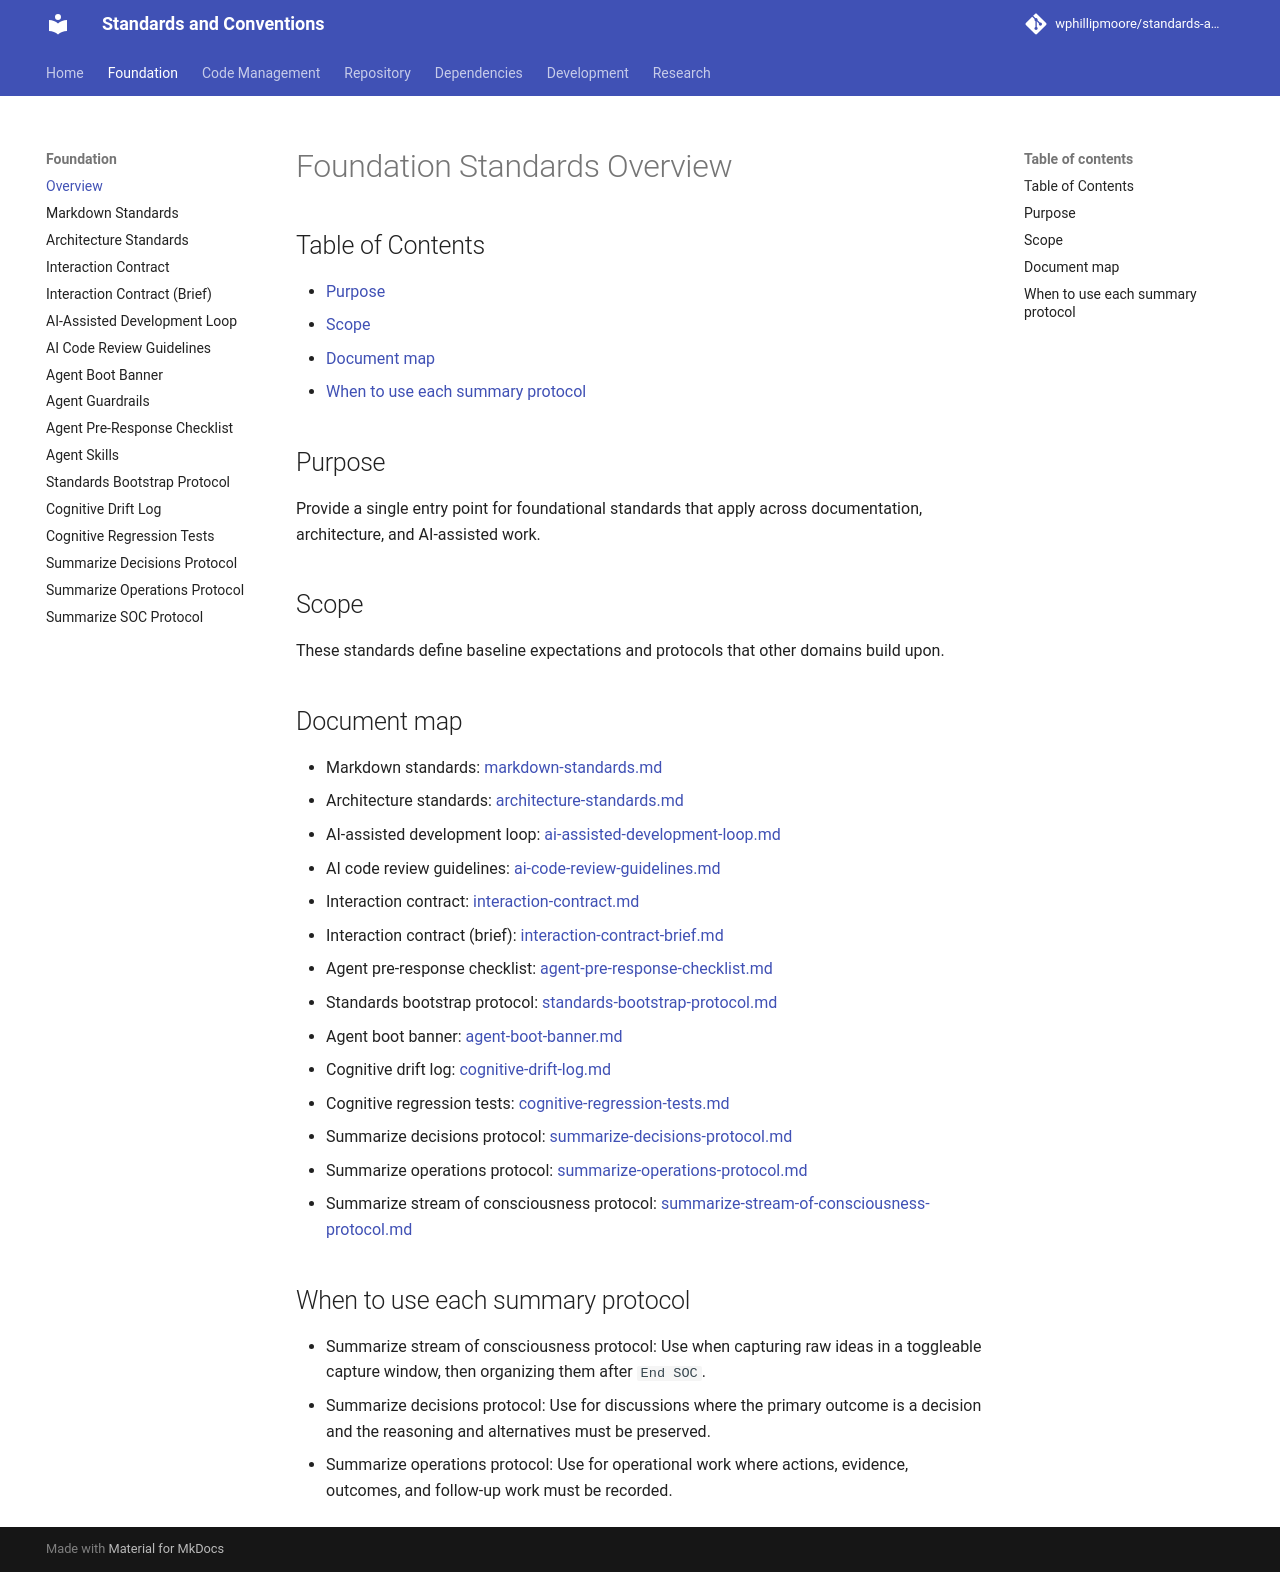

repository: wphillipmoore/standards-and-conventions · page: foundation/overview/index.html · generator: mkdocs

# Foundation Standards Overview

## Purpose

Provide a single entry point for foundational standards that apply across
documentation, architecture, and AI-assisted work.

## Scope

These standards define baseline expectations and protocols that other domains
build upon.

## Document map

- Markdown standards: [markdown-standards.md](markdown-standards.md)
- Architecture standards: [architecture-standards.md](architecture-standards.md)
- AI-assisted development loop: [ai-assisted-development-loop.md](ai-assisted-development-loop.md)
- AI code review guidelines: [ai-code-review-guidelines.md](ai-code-review-guidelines.md)
- Interaction contract: [interaction-contract.md](interaction-contract.md)
- Interaction contract (brief): [interaction-contract-brief.md](interaction-contract-brief.md)
- Agent pre-response checklist: [agent-pre-response-checklist.md](agent-pre-response-checklist.md)
- Standards bootstrap protocol: [standards-bootstrap-protocol.md](standards-bootstrap-protocol.md)
- Agent boot banner: [agent-boot-banner.md](agent-boot-banner.md)
- Cognitive drift log: [cognitive-drift-log.md](cognitive-drift-log.md)
- Cognitive regression tests: [cognitive-regression-tests.md](cognitive-regression-tests.md)
- Summarize decisions protocol: [summarize-decisions-protocol.md](summarize-decisions-protocol.md)
- Summarize operations protocol: [summarize-operations-protocol.md](summarize-operations-protocol.md)
- Summarize stream of consciousness protocol: [summarize-stream-of-consciousness-protocol.md](summarize-stream-of-consciousness-protocol.md)

## When to use each summary protocol

- Summarize stream of consciousness protocol: Use when capturing raw ideas in a
  toggleable capture window, then organizing them after `End SOC`.
- Summarize decisions protocol: Use for discussions where the primary outcome
  is a decision and the reasoning and alternatives must be preserved.
- Summarize operations protocol: Use for operational work where actions,
  evidence, outcomes, and follow-up work must be recorded.
